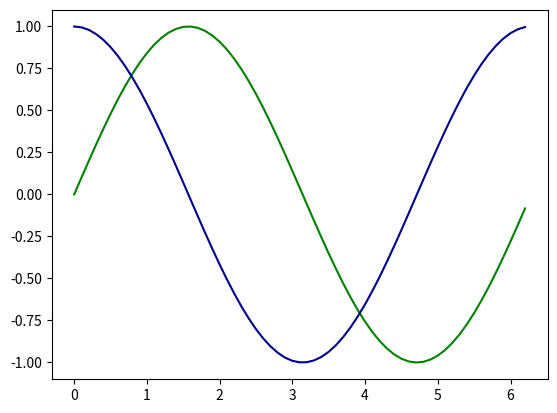

Write Python code to recreate this figure.

import numpy as np
import matplotlib.pyplot as plt

n = np.arange (0, 2*np.pi, 0.1)

x1 = np.sin (n)
x2 = np.cos (n)

# Plotting Sine Graph
plt.plot (n, x1, color='green')
plt.plot (n, x2, color='darkblue')
plt.show()